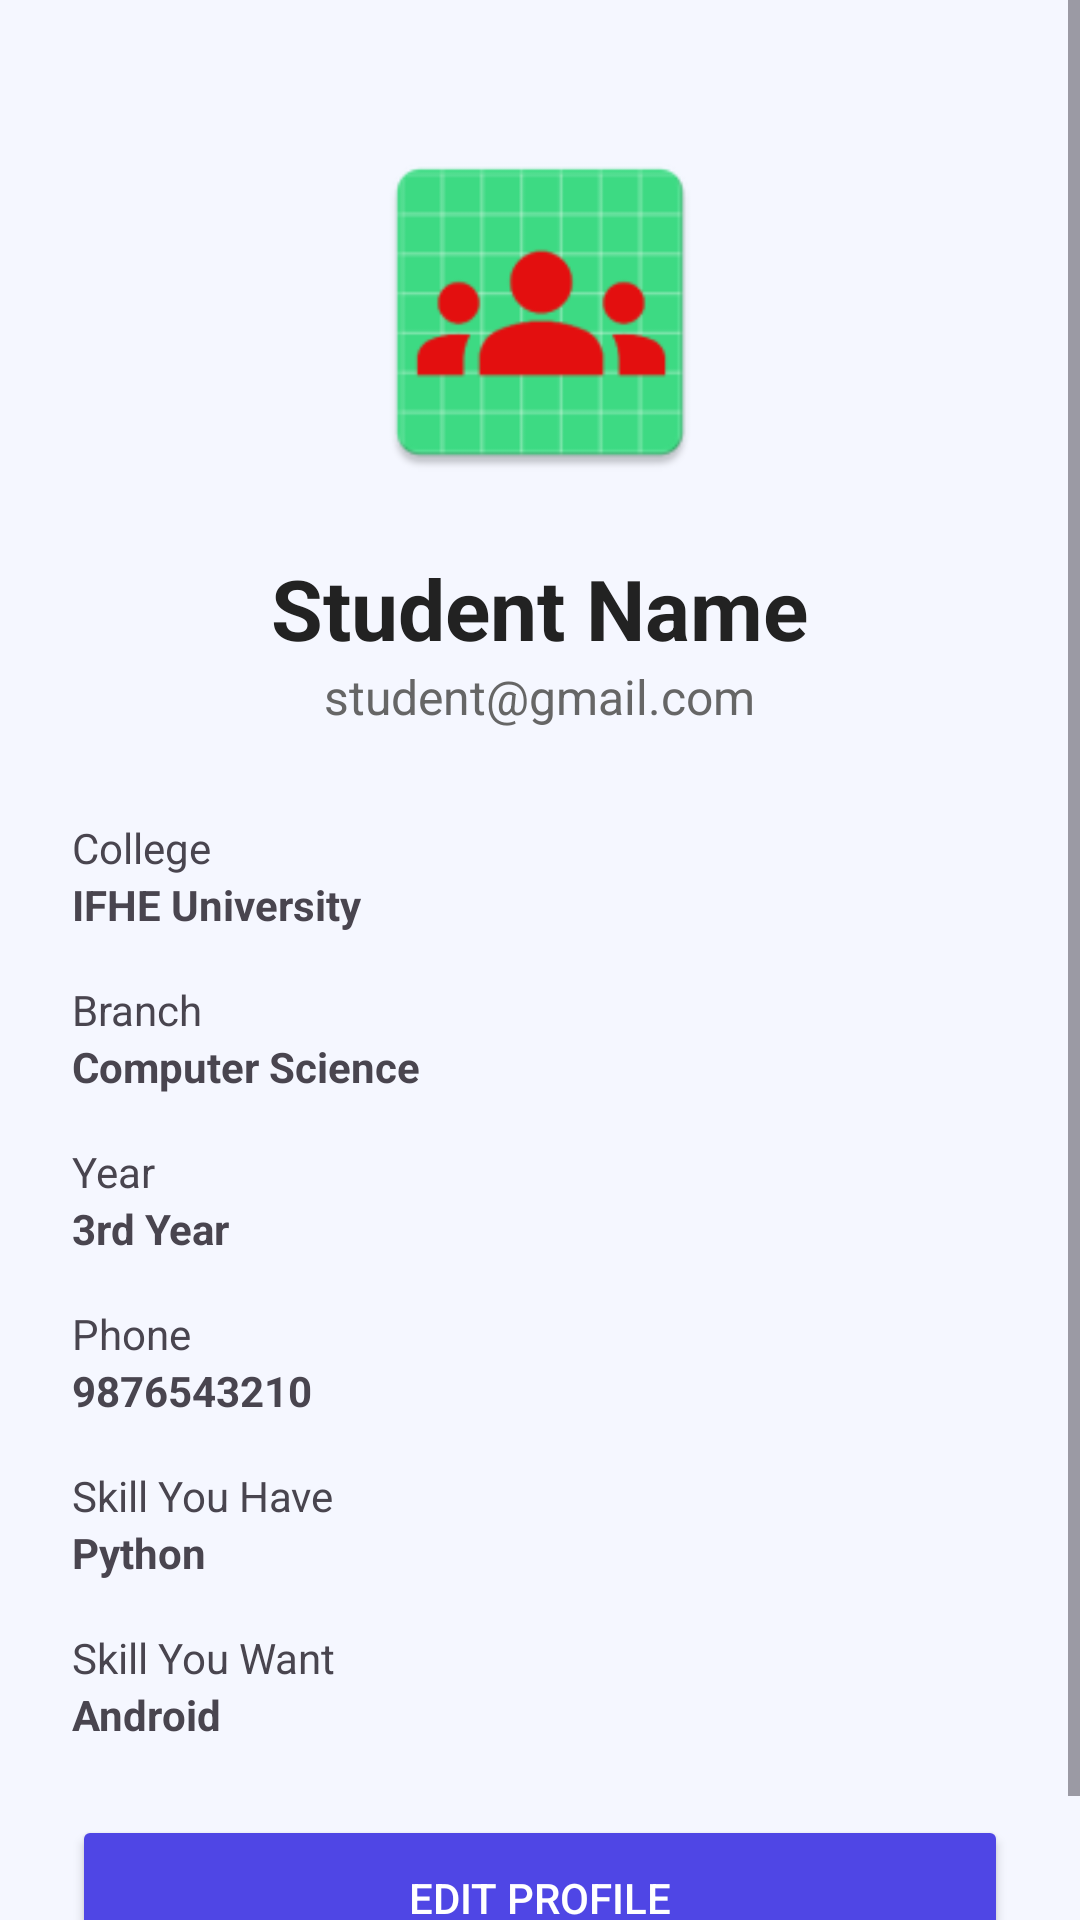

This screen was rendered from an Android layout file. Write that file and the resources it references.
<!-- AndroidManifest.xml: application theme Theme.Skillswap -->
<!-- res/layout/activity_profile.xml -->
<?xml version="1.0" encoding="utf-8"?>
<ScrollView xmlns:android="http://schemas.android.com/apk/res/android"
    android:layout_width="match_parent"
    android:layout_height="match_parent"
    android:background="#F5F7FF">

    <LinearLayout
        android:layout_width="match_parent"
        android:layout_height="wrap_content"
        android:orientation="vertical"
        android:gravity="center_horizontal"
        android:padding="24dp">

        <ImageView
            android:id="@+id/profileImage"
            android:layout_width="120dp"
            android:layout_height="120dp"
            android:src="@mipmap/ic_launcher"
            android:layout_marginTop="20dp"/>

        <TextView
            android:id="@+id/txtName"
            android:layout_width="wrap_content"
            android:layout_height="wrap_content"
            android:text="Student Name"
            android:textSize="28sp"
            android:textStyle="bold"
            android:textColor="#222222"
            android:layout_marginTop="20dp"/>

        <TextView
            android:id="@+id/txtEmail"
            android:layout_width="wrap_content"
            android:layout_height="wrap_content"
            android:text="student@gmail.com"
            android:textSize="16sp"
            android:textColor="#666666"
            android:layout_marginBottom="30dp"/>

        <TextView
            android:layout_width="match_parent"
            android:layout_height="wrap_content"
            android:text="College"/>

        <TextView
            android:id="@+id/txtCollege"
            android:layout_width="match_parent"
            android:layout_height="wrap_content"
            android:text="IFHE University"
            android:textStyle="bold"
            android:paddingBottom="16dp"/>

        <TextView
            android:layout_width="match_parent"
            android:layout_height="wrap_content"
            android:text="Branch"/>

        <TextView
            android:id="@+id/txtBranch"
            android:layout_width="match_parent"
            android:layout_height="wrap_content"
            android:text="Computer Science"
            android:textStyle="bold"
            android:paddingBottom="16dp"/>

        <TextView
            android:layout_width="match_parent"
            android:layout_height="wrap_content"
            android:text="Year"/>

        <TextView
            android:id="@+id/txtYear"
            android:layout_width="match_parent"
            android:layout_height="wrap_content"
            android:text="3rd Year"
            android:textStyle="bold"
            android:paddingBottom="16dp"/>

        <TextView
            android:layout_width="match_parent"
            android:layout_height="wrap_content"
            android:text="Phone"/>

        <TextView
            android:id="@+id/txtPhone"
            android:layout_width="match_parent"
            android:layout_height="wrap_content"
            android:text="9876543210"
            android:textStyle="bold"
            android:paddingBottom="16dp"/>

        <TextView
            android:layout_width="match_parent"
            android:layout_height="wrap_content"
            android:text="Skill You Have"/>

        <TextView
            android:id="@+id/txtSkillHave"
            android:layout_width="match_parent"
            android:layout_height="wrap_content"
            android:text="Python"
            android:textStyle="bold"
            android:paddingBottom="16dp"/>

        <TextView
            android:layout_width="match_parent"
            android:layout_height="wrap_content"
            android:text="Skill You Want"/>

        <TextView
            android:id="@+id/txtSkillWant"
            android:layout_width="match_parent"
            android:layout_height="wrap_content"
            android:text="Android"
            android:textStyle="bold"
            android:paddingBottom="24dp"/>

        <Button
            android:id="@+id/editBtn"
            android:layout_width="match_parent"
            android:layout_height="55dp"
            android:text="Edit Profile"
            android:textColor="#FFFFFF"
            android:backgroundTint="#4F46E5"/>

    </LinearLayout>

</ScrollView>
<!-- resources referenced by this layout -->
<resources>
  <!-- mipmap ic_launcher: webp bitmap (mipmap-hdpi, 2094 bytes) -->
  <style name="Theme.Skillswap" parent="Base.Theme.Skillswap" />
  <style name="Base.Theme.Skillswap" parent="Theme.Material3.DayNight.NoActionBar">
          
          
      </style>
</resources>
